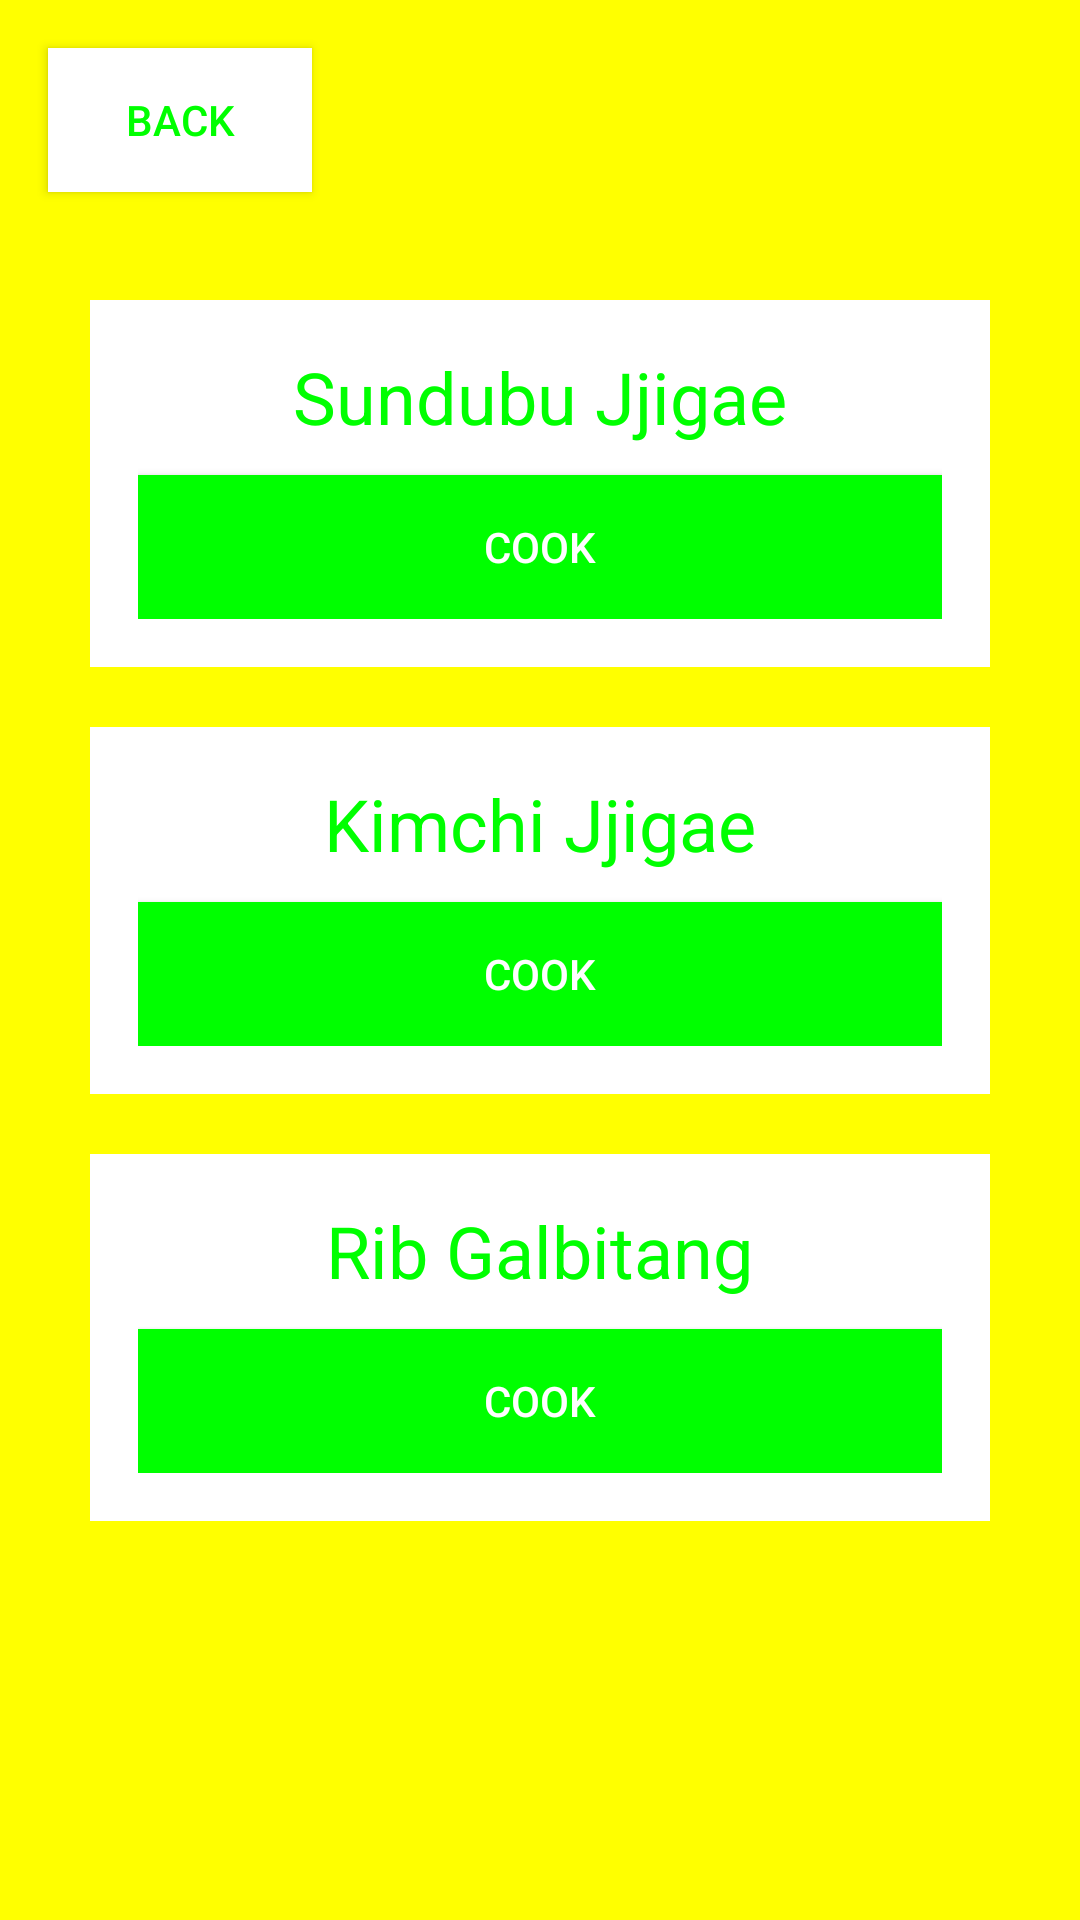

This screen was rendered from an Android layout file. Write that file and the resources it references.
<!-- AndroidManifest.xml: application theme Theme.JantaoKitchen -->
<!-- res/layout/fragment_soups.xml -->
<?xml version="1.0" encoding="utf-8"?>
<RelativeLayout
    xmlns:android="http://schemas.android.com/apk/res/android"
    android:layout_width="match_parent"
    android:layout_height="match_parent"
    android:background="#FFFF00">


    
    <LinearLayout
        android:id="@+id/firstPanel"
        android:layout_width="300dp"
        android:layout_height="wrap_content"
        android:orientation="vertical"
        android:background="#FFFFFF"
        android:layout_marginTop="100dp"
        android:layout_centerHorizontal="true"
        android:padding="16dp">

        <TextView
            android:layout_width="wrap_content"
            android:layout_height="wrap_content"
            android:text="Sundubu Jjigae"
            android:textColor="#00FF00"
            android:textSize="24sp"
            android:layout_gravity="center" />

        <Button
            android:layout_width="match_parent"
            android:layout_height="wrap_content"
            android:text="Cook"
            android:background="#00FF00"
            android:textColor="#FFFFFF"
            android:layout_marginTop="10dp" />
    </LinearLayout>

    
    <LinearLayout
        android:id="@+id/secondPanel"
        android:layout_width="300dp"
        android:layout_height="wrap_content"
        android:orientation="vertical"
        android:background="#FFFFFF"
        android:layout_marginTop="20dp"
        android:layout_below="@id/firstPanel"
        android:layout_centerHorizontal="true"
        android:padding="16dp">

        <TextView
            android:layout_width="wrap_content"
            android:layout_height="wrap_content"
            android:text="Kimchi Jjigae"
            android:textColor="#00FF00"
            android:textSize="24sp"
            android:layout_gravity="center" />

        <Button
            android:layout_width="match_parent"
            android:layout_height="wrap_content"
            android:text="Cook"
            android:background="#00FF00"
            android:textColor="#FFFFFF"
            android:layout_marginTop="10dp" />
    </LinearLayout>

    
    <LinearLayout
        android:id="@+id/thirdPanel"
        android:layout_width="300dp"
        android:layout_height="wrap_content"
        android:orientation="vertical"
        android:background="#FFFFFF"
        android:layout_marginTop="20dp"
        android:layout_below="@id/secondPanel"
        android:layout_centerHorizontal="true"
        android:padding="16dp">

        <TextView
            android:layout_width="wrap_content"
            android:layout_height="wrap_content"
            android:text="Rib Galbitang"
            android:textColor="#00FF00"
            android:textSize="24sp"
            android:layout_gravity="center" />

        <Button
            android:layout_width="match_parent"
            android:layout_height="wrap_content"
            android:text="Cook"
            android:background="#00FF00"
            android:textColor="#FFFFFF"
            android:layout_marginTop="10dp" />
    </LinearLayout>

    
    <Button
        android:id="@+id/btn_back"
        android:layout_width="wrap_content"
        android:layout_height="wrap_content"
        android:text="Back"
        android:background="#FFFFFF"
        android:textColor="#00FF00"
        android:layout_margin="16dp"
        android:layout_alignParentStart="true"
        android:layout_alignParentTop="true" />
</RelativeLayout>
<!-- resources referenced by this layout -->
<resources>
  <style name="Theme.JantaoKitchen" parent="Theme.AppCompat.Light.NoActionBar">
          
          <item name="colorPrimary">@color/purple_500</item>
          <item name="colorPrimaryDark">@color/purple_700</item>
          <item name="colorAccent">@color/teal_200</item>
      </style>
  <!-- not gathered from this repository: default colours our renderer supplied (Android Studio template values) -->
  <color name="purple_500">#FF6200EE</color>
  <color name="purple_700">#FF3700B3</color>
  <color name="teal_200">#FF03DAC5</color>
</resources>
